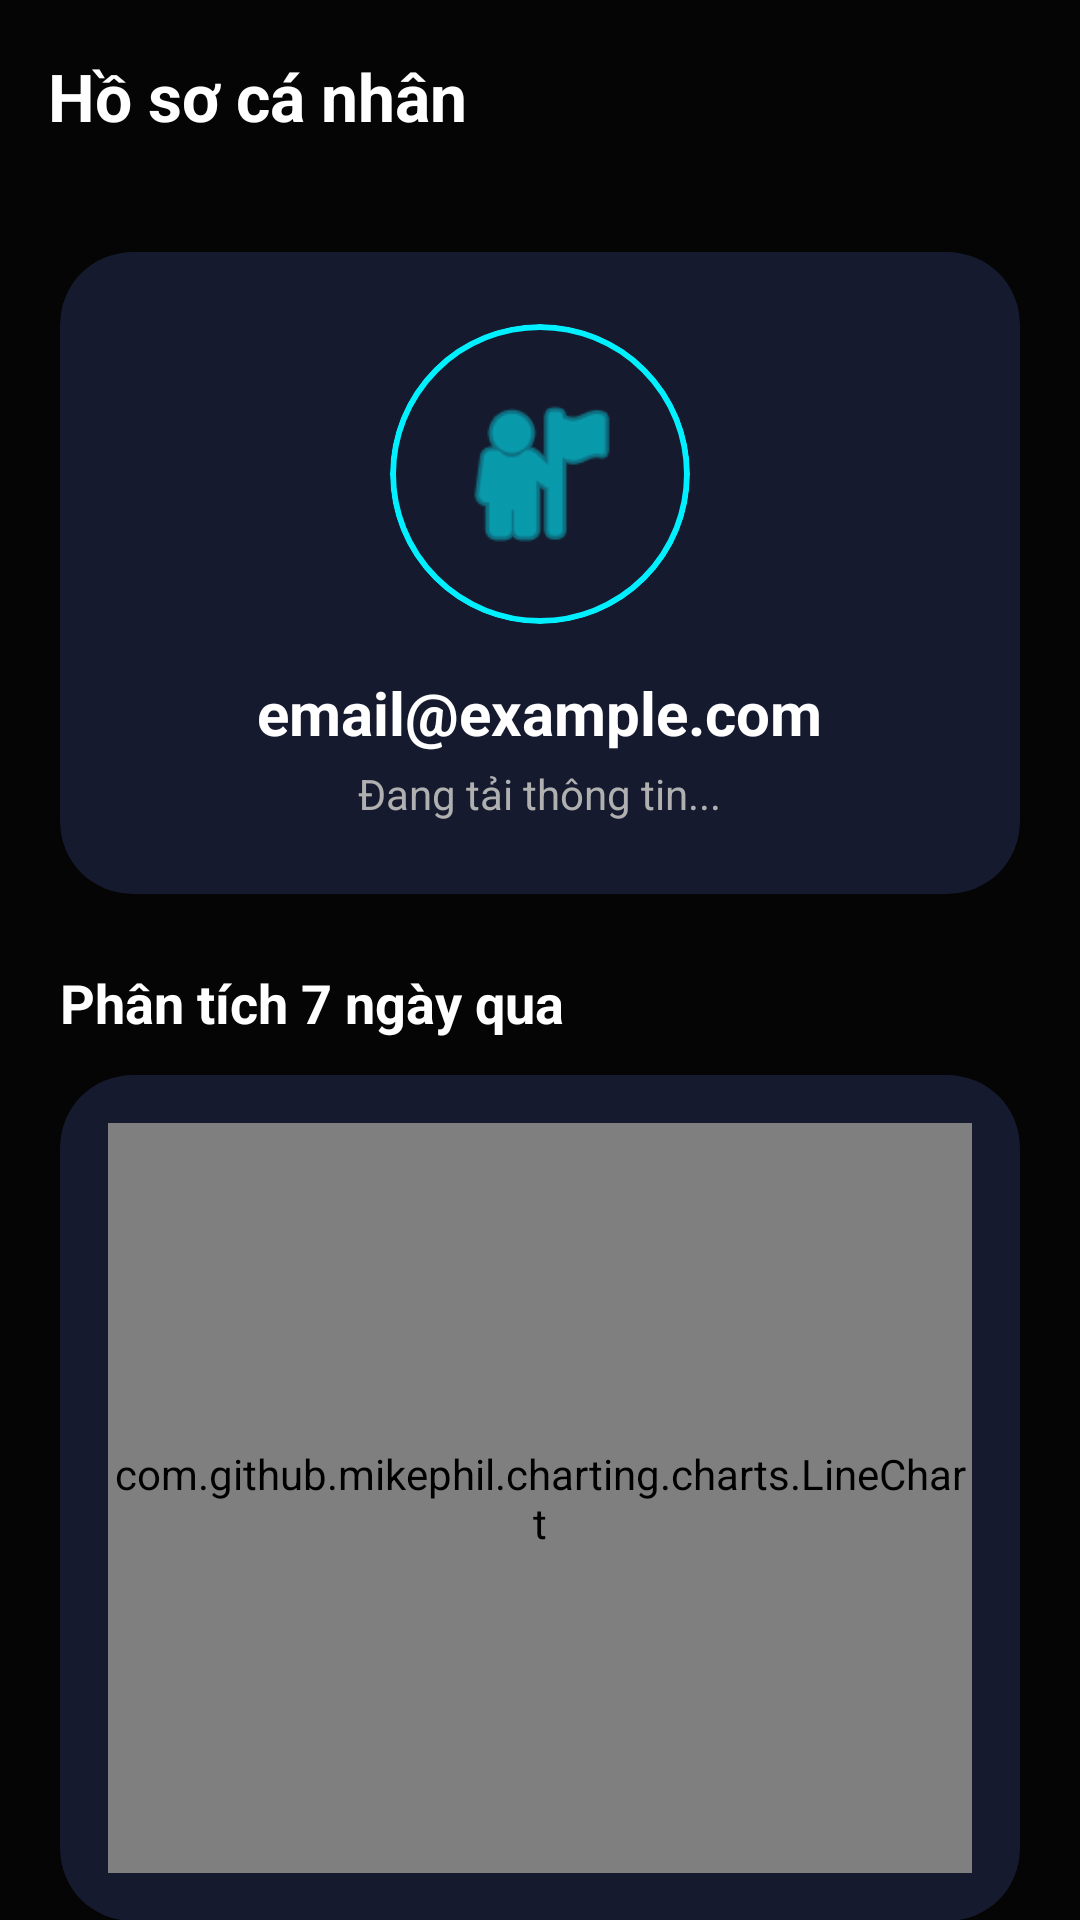

Reconstruct the res/layout file that produces this screen, plus the resources it refers to.
<!-- AndroidManifest.xml: application theme Theme.Project_cuoiki_Calories -->
<!-- res/layout/fragment_profile.xml -->
<?xml version="1.0" encoding="utf-8"?>
<androidx.coordinatorlayout.widget.CoordinatorLayout xmlns:android="http://schemas.android.com/apk/res/android"
    xmlns:app="http://schemas.android.com/apk/res-auto"
    android:layout_width="match_parent"
    android:layout_height="match_parent"
    android:background="@color/background_dark">

    <com.google.android.material.appbar.AppBarLayout
        android:layout_width="match_parent"
        android:layout_height="wrap_content"
        android:background="@color/background_dark"
        app:elevation="0dp">

        <com.google.android.material.appbar.MaterialToolbar
            android:layout_width="match_parent"
            android:layout_height="?attr/actionBarSize"
            android:background="@color/background_dark">

            <TextView
                android:layout_width="wrap_content"
                android:layout_height="wrap_content"
                android:layout_marginStart="16dp"
                android:text="Hồ sơ cá nhân"
                android:textColor="@color/text_primary"
                android:textSize="22sp"
                android:textStyle="bold" />
        </com.google.android.material.appbar.MaterialToolbar>
    </com.google.android.material.appbar.AppBarLayout>

    <androidx.core.widget.NestedScrollView
        android:layout_width="match_parent"
        android:layout_height="match_parent"
        android:background="@color/background_dark"
        app:layout_behavior="@string/appbar_scrolling_view_behavior">

        <LinearLayout
            android:layout_width="match_parent"
            android:layout_height="wrap_content"
            android:gravity="center_horizontal"
            android:orientation="vertical"
            android:padding="20dp">

            
            <com.google.android.material.card.MaterialCardView
                android:layout_width="match_parent"
                android:layout_height="wrap_content"
                app:cardCornerRadius="24dp"
                app:cardBackgroundColor="@color/surface_dark"
                app:cardElevation="0dp"
                app:strokeWidth="0dp">

                <LinearLayout
                    android:layout_width="match_parent"
                    android:layout_height="wrap_content"
                    android:gravity="center"
                    android:orientation="vertical"
                    android:padding="24dp">

                    <com.google.android.material.card.MaterialCardView
                        android:layout_width="100dp"
                        android:layout_height="100dp"
                        app:cardCornerRadius="50dp"
                        app:cardElevation="0dp"
                        app:strokeColor="@color/primary"
                        app:strokeWidth="2dp">

                        <ImageView
                            android:id="@+id/ivAvatar"
                            android:layout_width="match_parent"
                            android:layout_height="match_parent"
                            android:scaleType="centerCrop"
                            android:padding="20dp"
                            android:src="@android:drawable/ic_menu_myplaces"
                            app:tint="@color/primary" />
                    </com.google.android.material.card.MaterialCardView>

                    <TextView
                        android:id="@+id/tvProfileEmail"
                        android:layout_width="wrap_content"
                        android:layout_height="wrap_content"
                        android:layout_marginTop="16dp"
                        android:text="email@example.com"
                        android:textColor="@color/text_primary"
                        android:textSize="20sp"
                        android:textStyle="bold" />

                    <TextView
                        android:id="@+id/tvProfileInfo"
                        android:layout_width="wrap_content"
                        android:layout_height="wrap_content"
                        android:layout_marginTop="4dp"
                        android:text="Đang tải thông tin..."
                        android:textColor="@color/text_secondary" />

                </LinearLayout>
            </com.google.android.material.card.MaterialCardView>

            
            <TextView
                android:layout_width="match_parent"
                android:layout_height="wrap_content"
                android:layout_marginTop="24dp"
                android:layout_marginBottom="12dp"
                android:text="Phân tích 7 ngày qua"
                android:textColor="@color/text_primary"
                android:textSize="18sp"
                android:textStyle="bold" />

            <com.google.android.material.card.MaterialCardView
                android:layout_width="match_parent"
                android:layout_height="wrap_content"
                app:cardCornerRadius="24dp"
                app:cardBackgroundColor="@color/surface_dark"
                app:cardElevation="0dp"
                app:strokeWidth="0dp">

                <LinearLayout
                    android:layout_width="match_parent"
                    android:layout_height="wrap_content"
                    android:orientation="vertical"
                    android:padding="16dp">

                    <com.github.mikephil.charting.charts.LineChart
                        android:id="@+id/lineChart"
                        android:layout_width="match_parent"
                        android:layout_height="250dp" />

                </LinearLayout>
            </com.google.android.material.card.MaterialCardView>

            
            <com.google.android.material.button.MaterialButton
                android:id="@+id/btnSavedRecipes"
                android:layout_width="match_parent"
                android:layout_height="56dp"
                android:layout_marginTop="24dp"
                android:text="THỰC ĐƠN ĐÃ LƯU"
                android:backgroundTint="@color/surface_dark"
                android:textColor="@color/primary"
                app:cornerRadius="16dp"
                app:icon="@android:drawable/btn_star_big_on"
                app:iconTint="@color/primary" />

            
            <com.google.android.material.button.MaterialButton
                android:id="@+id/btnLogout"
                android:layout_width="match_parent"
                android:layout_height="56dp"
                android:layout_marginTop="12dp"
                android:layout_marginBottom="32dp"
                android:text="ĐĂNG XUẤT"
                android:backgroundTint="@color/surface_dark"
                android:textColor="#FF5252"
                app:cornerRadius="16dp"
                app:icon="@android:drawable/ic_lock_power_off"
                app:iconTint="#FF5252" />

        </LinearLayout>
    </androidx.core.widget.NestedScrollView>

</androidx.coordinatorlayout.widget.CoordinatorLayout>
<!-- resources referenced by this layout -->
<resources>
  <color name="background_dark">#050505</color>
  <color name="primary">#00F0FF</color>
  <color name="surface_dark">#151A2E</color>
  <color name="text_primary">#FFFFFF</color>
  <color name="text_secondary">#B0B0B0</color>
  <style name="Theme.Project_cuoiki_Calories" parent="Base.Theme.Project_cuoiki_Calories" />
  <style name="Base.Theme.Project_cuoiki_Calories" parent="Theme.Material3.DayNight.NoActionBar">
          <item name="colorPrimary">@color/primary</item>
          <item name="android:windowBackground">@color/background_dark</item>
          <item name="android:statusBarColor">@color/background_dark</item>
          <item name="android:windowLightStatusBar" tools:targetApi="m">false</item>
          <item name="android:navigationBarColor">@color/background_dark</item>
  
          
          <item name="colorSurface">@color/surface_dark</item>
          <item name="colorOnSurface">@color/text_primary</item>
          <item name="colorSurfaceVariant">@color/surface_dark</item>
          <item name="colorOnSurfaceVariant">@color/text_secondary</item>
          <item name="colorOutline">@color/primary</item>
          <item name="android:textColorPrimary">@color/text_primary</item>
          <item name="android:textColorSecondary">@color/text_secondary</item>
  
          
          <item name="materialAlertDialogTheme">@style/ThemeOverlay.App.MaterialAlertDialog</item>
          <item name="alertDialogTheme">@style/ThemeOverlay.App.MaterialAlertDialog</item>
      </style>
  <style name="ThemeOverlay.App.MaterialAlertDialog" parent="ThemeOverlay.Material3.MaterialAlertDialog">
          <item name="colorSurface">@color/surface_dark</item>
          <item name="colorOnSurface">@color/text_primary</item>
          <item name="colorPrimary">@color/primary</item>
          <item name="buttonBarPositiveButtonStyle">@style/Widget.App.Button.TextButton</item>
          <item name="buttonBarNegativeButtonStyle">@style/Widget.App.Button.TextButton</item>
      </style>
  <style name="Widget.App.Button.TextButton" parent="Widget.Material3.Button.TextButton">
          <item name="android:textColor">@color/primary</item>
      </style>
</resources>
